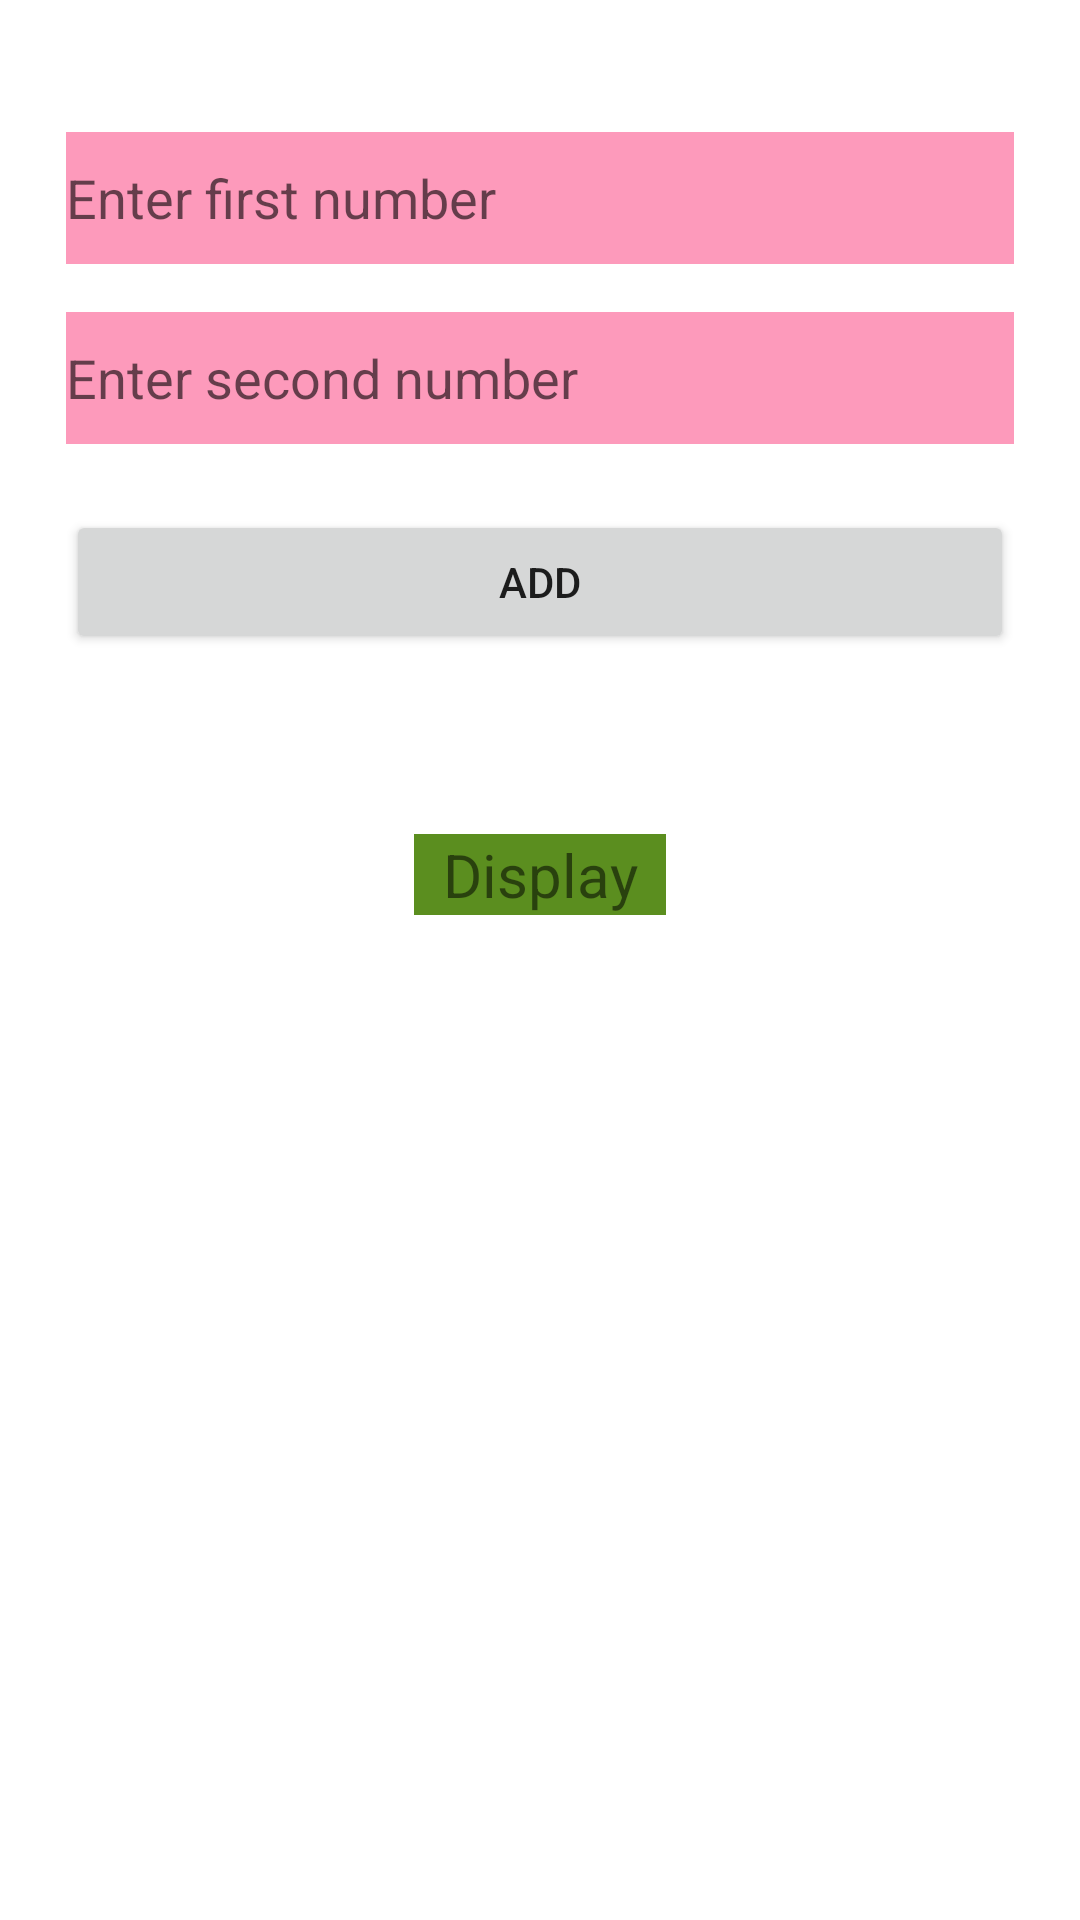

This screen was rendered from an Android layout file. Write that file and the resources it references.
<!-- AndroidManifest.xml: application theme Theme.Task101 -->
<!-- res/layout/first_screen.xml -->
<?xml version="1.0" encoding="utf-8"?>
<LinearLayout xmlns:android="http://schemas.android.com/apk/res/android"
    android:layout_width="match_parent"
    android:orientation="vertical"
    android:layout_height="match_parent">



    <EditText
        android:id="@+id/editText"
        android:layout_width="match_parent"
        android:layout_height="44dp"
        android:layout_marginStart="22dp"
        android:layout_marginLeft="22dp"
        android:layout_marginTop="44dp"
        android:layout_marginEnd="22dp"
        android:layout_marginRight="22dp"
        android:layout_marginBottom="8dp"
        android:background="#FD9ABB"
        android:hint="Enter first number"
        />

    <EditText
        android:id="@+id/editText1"
        android:layout_width="match_parent"
        android:layout_height="44dp"
        android:layout_marginStart="22dp"
        android:layout_marginLeft="22dp"
        android:layout_marginTop="8dp"
        android:layout_marginEnd="22dp"
        android:layout_marginRight="22dp"
        android:layout_marginBottom="22dp"
        android:background="#FD9ABB"
        android:hint="Enter second number" />

    <Button
        android:id="@+id/btnAdd"
        android:layout_width="match_parent"
        android:layout_height="wrap_content"
        android:layout_gravity="center"
        android:layout_marginStart="22dp"
        android:layout_marginLeft="22dp"
        android:layout_marginEnd="22dp"
        android:layout_marginRight="22dp"
        android:gravity="center"
        android:text="Add" />

    <TextView
        android:id="@+id/textView"
        android:layout_width="84dp"
        android:layout_height="wrap_content"
        android:layout_gravity="center"
        android:layout_marginTop="60dp"
        android:background="#5B8E1F"
        android:gravity="center"
        android:text="Display"
        android:textSize="20dp" />

</LinearLayout>
<!-- resources referenced by this layout -->
<resources>
  <style name="Theme.Task101" parent="Theme.MaterialComponents.DayNight.DarkActionBar">
          
          <item name="colorPrimary">@color/purple_500</item>
          <item name="colorPrimaryVariant">@color/purple_700</item>
          <item name="colorOnPrimary">@color/white</item>
          
          <item name="colorSecondary">@color/teal_200</item>
          <item name="colorSecondaryVariant">@color/teal_700</item>
          <item name="colorOnSecondary">@color/black</item>
          
          <item name="android:statusBarColor" tools:targetApi="21">?attr/colorPrimaryVariant</item>
          
      </style>
  <!-- not gathered from this repository: default colours our renderer supplied (Android Studio template values) -->
  <color name="purple_500">#FF6200EE</color>
  <color name="purple_700">#FF3700B3</color>
  <color name="teal_200">#FF03DAC5</color>
  <color name="teal_700">#FF018786</color>
  <color name="black">#FF000000</color>
  <color name="white">#FFFFFFFF</color>
</resources>
